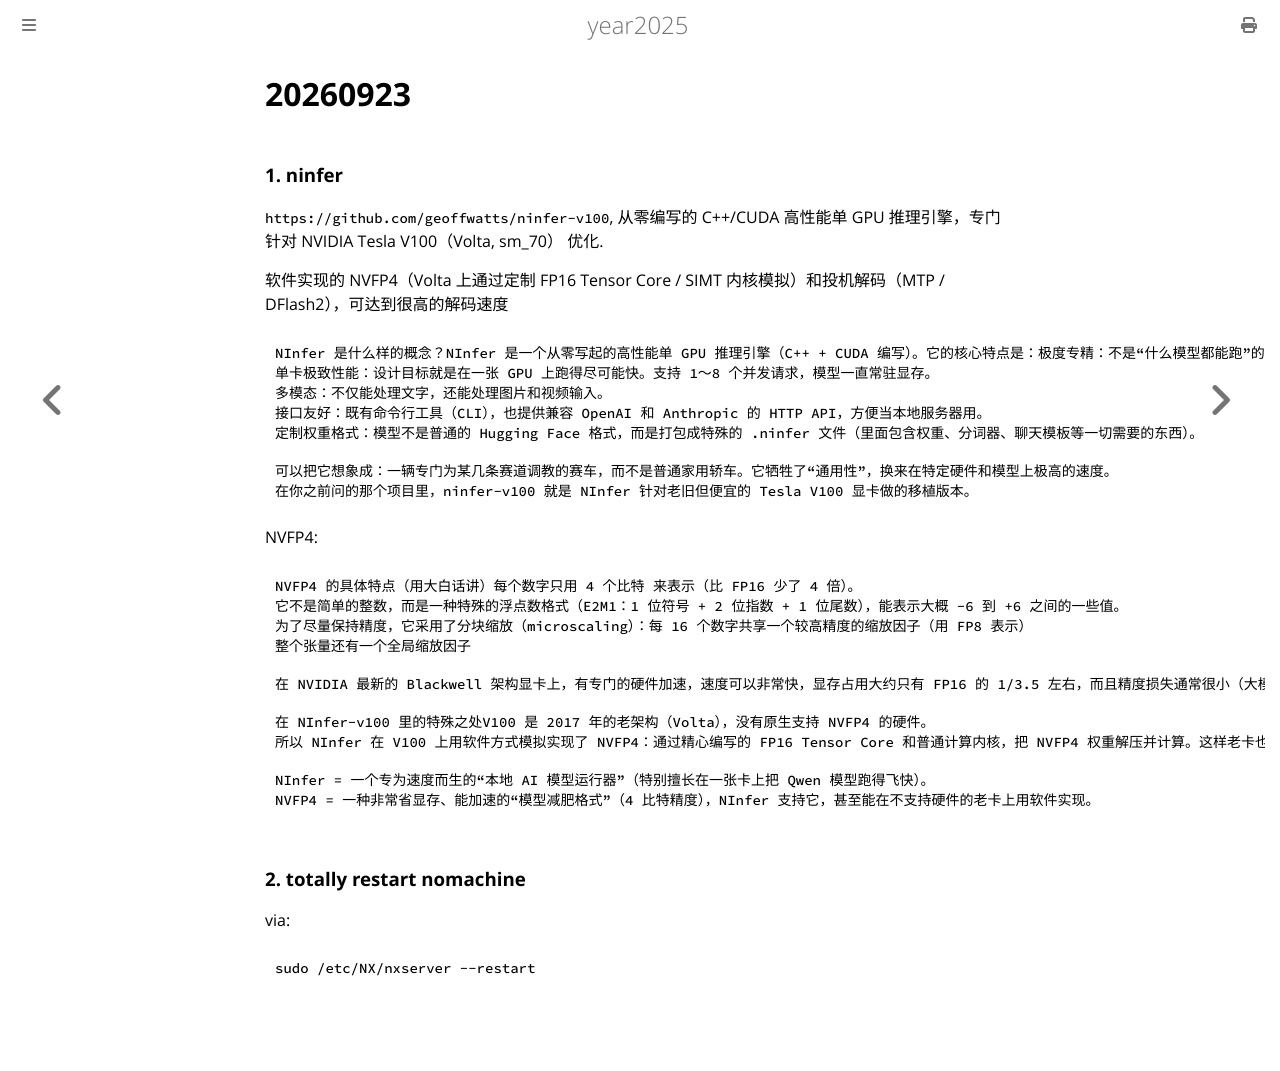

repository: purplepalmdash/Year2025 · page: 20260923.html · generator: mdbook

# 20260923
### 1. ninfer
`https://github.com/geoffwatts/ninfer-v100`, 从零编写的 C++/CUDA 高性能单 GPU 推理引擎，专门针对 NVIDIA Tesla V100（Volta, sm_70） 优化.   

软件实现的 NVFP4（Volta 上通过定制 FP16 Tensor Core / SIMT 内核模拟）和投机解码（MTP / DFlash2），可达到很高的解码速度     

```
NInfer 是什么样的概念？NInfer 是一个从零写起的高性能单 GPU 推理引擎（C++ + CUDA 编写）。它的核心特点是：极度专精：不是“什么模型都能跑”的通用工具，而是专门针对特定几个 Qwen 系列模型（如 Qwen3.6-27B、Qwen3.8-27B、Qwen3.6-35B-A3B）深度优化。
单卡极致性能：设计目标就是在一张 GPU 上跑得尽可能快。支持 1～8 个并发请求，模型一直常驻显存。
多模态：不仅能处理文字，还能处理图片和视频输入。
接口友好：既有命令行工具（CLI），也提供兼容 OpenAI 和 Anthropic 的 HTTP API，方便当本地服务器用。
定制权重格式：模型不是普通的 Hugging Face 格式，而是打包成特殊的 .ninfer 文件（里面包含权重、分词器、聊天模板等一切需要的东西）。

可以把它想象成：一辆专门为某几条赛道调教的赛车，而不是普通家用轿车。它牺牲了“通用性”，换来在特定硬件和模型上极高的速度。
在你之前问的那个项目里，ninfer-v100 就是 NInfer 针对老旧但便宜的 Tesla V100 显卡做的移植版本。
```
NVFP4:     

```
NVFP4 的具体特点（用大白话讲）每个数字只用 4 个比特 来表示（比 FP16 少了 4 倍）。
它不是简单的整数，而是一种特殊的浮点数格式（E2M1：1 位符号 + 2 位指数 + 1 位尾数），能表示大概 -6 到 +6 之间的一些值。
为了尽量保持精度，它采用了分块缩放（microscaling）：每 16 个数字共享一个较高精度的缩放因子（用 FP8 表示）
整个张量还有一个全局缩放因子

在 NVIDIA 最新的 Blackwell 架构显卡上，有专门的硬件加速，速度可以非常快，显存占用大约只有 FP16 的 1/3.5 左右，而且精度损失通常很小（大模型上往往 <1%）。

在 NInfer-v100 里的特殊之处V100 是 2017 年的老架构（Volta），没有原生支持 NVFP4 的硬件。
所以 NInfer 在 V100 上用软件方式模拟实现了 NVFP4：通过精心编写的 FP16 Tensor Core 和普通计算内核，把 NVFP4 权重解压并计算。这样老卡也能享受到 4-bit 带来的显存节省和部分加速。

NInfer = 一个专为速度而生的“本地 AI 模型运行器”（特别擅长在一张卡上把 Qwen 模型跑得飞快）。
NVFP4 = 一种非常省显存、能加速的“模型减肥格式”（4 比特精度），NInfer 支持它，甚至能在不支持硬件的老卡上用软件实现。
```
### 2. totally restart nomachine
via:     

```
sudo /etc/NX/nxserver --restart

```
